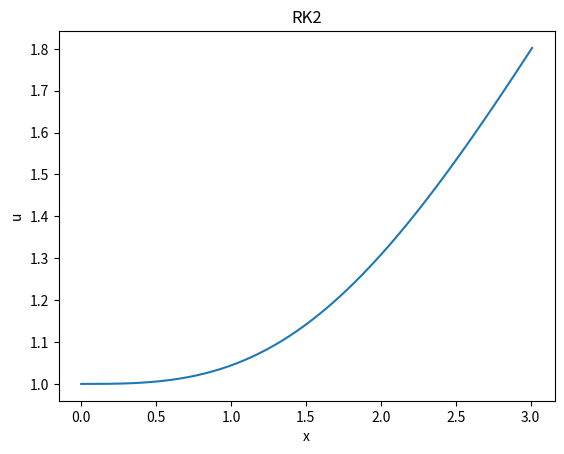

Here is the Python script that generated this plot:
# -*- coding: utf-8 -*-
"""
Created on Thu Jun  3 13:03:17 2021

@author: BerkeAyevi
"""
import math
import matplotlib.pyplot as plt


def equation(x, u):  # The equation to beb solve
    return (x ** 2.0) * math.exp(-1.0 * (u + 1.0))


def RK2(eqn, y_i, x_i, x_f, h, a):  # eqn, y_i&x_i = initial value of y&x, x_f = final position,
    x = [x_i]  # initialization of array for x
    y = [y_i]  # initialization of array for x
    while x[-1] < x_f:  # settings boundaries
        xx = x[-1]  # 0th element of x
        yy = y[-1]  # 0th element of y
        #  calculation of k1 and k2 according to lecture notates
        k1 = h * eqn(xx, yy)
        k2 = h * eqn(xx + (a * h), yy + (a * k1))
        yn = yy + (1.0 - (1.0 / (2.0 * a))) * k1 + (1.0 / (2.0 * a)) * k2

        x.append(xx + (a * h))  # adding calculated values to the array
        y.append(yn)  # adding calculated values to the array

    return x, y


# u(0) = 1, 0 =< x =< 3 , h= 0.01, a = 1
y_i = 1.0  # initial value for y
x_i = 0.0  # initial value for x
x_f = 3.0  # final value for x
h = 0.01
a = 1.0

x, y = RK2(equation, y_i, x_i, x_f, h, a)
plt.xlabel("x")
plt.ylabel("u")
plt.title("RK2")
plt.plot(x, y)

plt.show()
